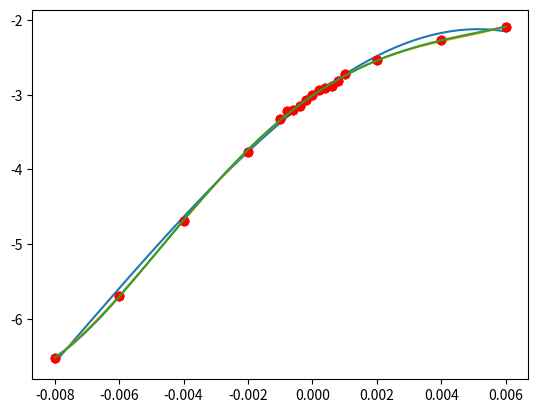

Source code (Python):
import numpy as np
from numpy.polynomial import polynomial as P
from matplotlib import pyplot as plt

x = np.array([0.0000, -0.0008, 0.0006, -0.002, 0.006, -0.0002, -0.001, 0.0008, -0.006,  0.004, -0.0004, 0.0002, 0.001, 0.002, -0.0006,  0.0004, -0.004, -0.008]) # Our s values go here, in order.
y = np.array([-2.9961, -3.214,  -2.8877, -3.764, -2.089,  -3.0731, -3.321, -2.8176, -5.699, -2.266, -3.1439,  -2.9393, -2.727, -2.535,  -3.2055, -2.9062, -4.686, -6.523]) # Our values for log_10(probability of fixation) go here.

output1 = P.polyfit(x,y,3,full=False) # to the 3rd order
output2 = P.polyfit(x,y,4,full=False) # to the 4th order
output3 = P.polyfit(x,y,5,full=False) # to the 5th order


def PolyCoefficients(x, coeffs):
    """ Returns a polynomial for ``x`` values for the ``coeffs`` provided.

    The coefficients must be in ascending order (``x**0`` to ``x**o``).
    """
    o = len(coeffs)
    y = 0
    for i in range(o):
        y += coeffs[i]*x**i
    return y

plt.plot(x,y,'ro')
p = np.linspace(-0.008, 0.006, 50)
plt.plot(p, PolyCoefficients(p, output1)) # 3rd order graph
plt.show()

plt.plot(x,y,'ro')
plt.plot(p, PolyCoefficients(p, output2)) #4th order graph
plt.show()

plt.plot(x,y,'ro')
plt.plot(p, PolyCoefficients(p, output3)) #5th order graph
plt.show()


print(f'# Coefficients for 3rd order poly_fit graph:', output1)
print(f'# Coefficients for 4th order poly_fit graph:', output2)
print(f'# Coefficients for 5th order poly_fit graph:', output3)
